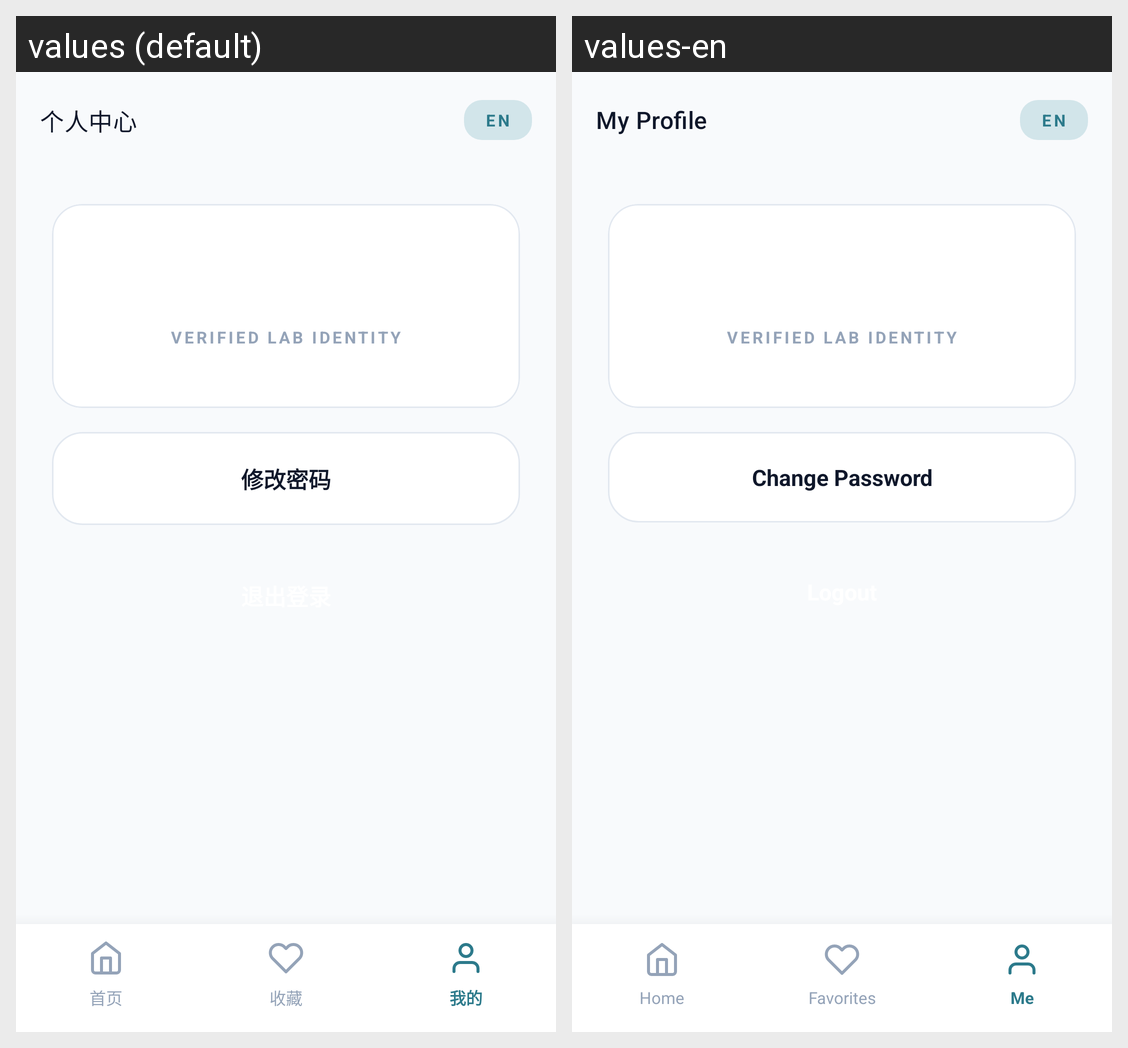

For this localized Android screen grid, give each drawn string resource with its value in every locale shown.
Android screen res/layout/activity_profile.xml rendered under 2 locales, left to right: values (default), values-en. Device: Nexus 5 (rendered at 1080×1920; each locale shown at half size, 540×960, under a caption strip naming it); theme Theme.New_newest_llm.
Strings drawn on this screen, with the default value and each locale's value (text and hints the layout hard-codes, and strings that could not be matched under every locale, appear in the picture but are not listed):

profile_title
  values: 个人中心
  values-en: My Profile

change_password
  values: 修改密码
  values-en: Change Password

nav_home
  values: 首页
  values-en: Home

nav_favorites
  values: 收藏
  values-en: Favorites

nav_me
  values: 我的
  values-en: Me
